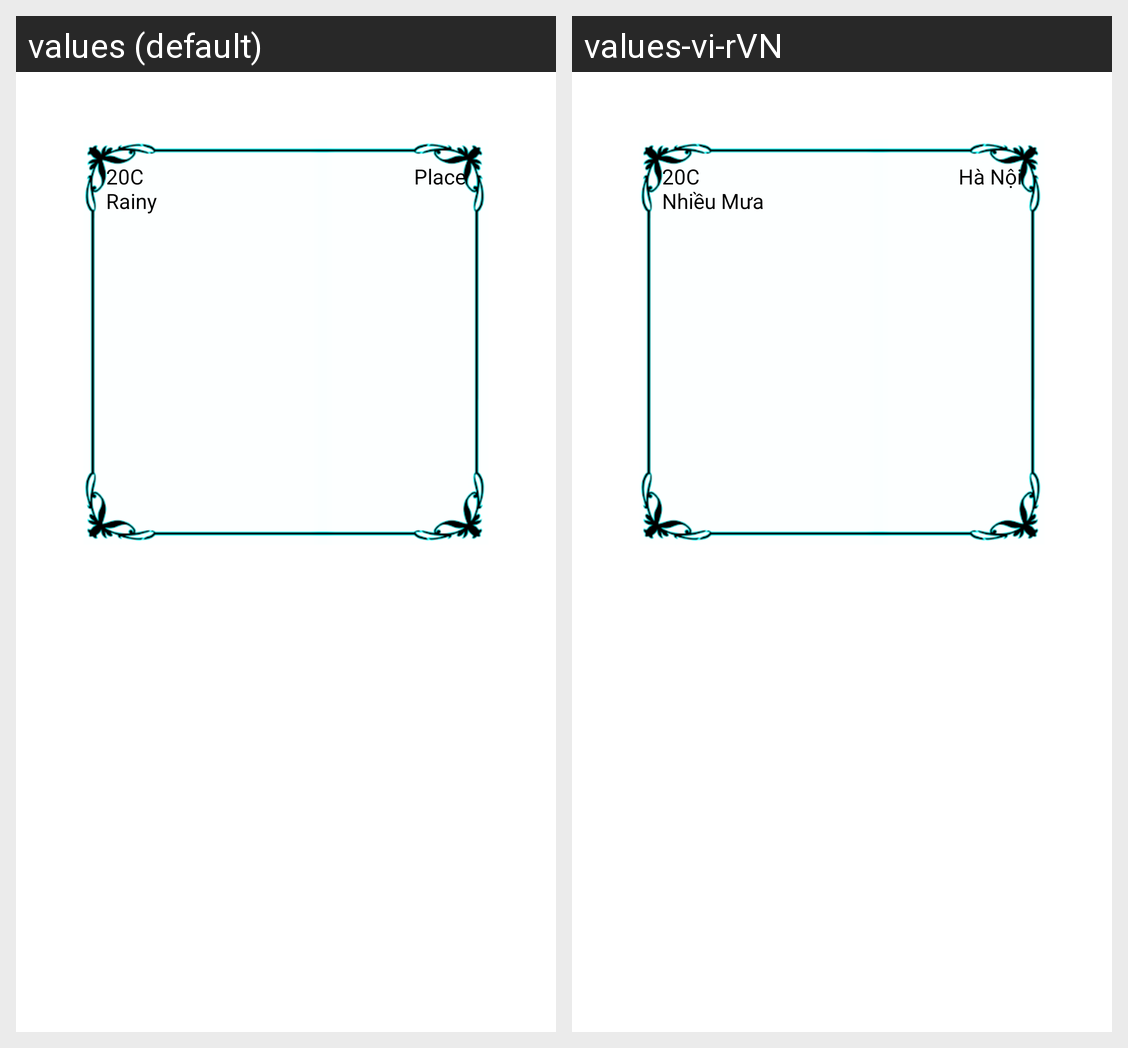

The same Android screen rendered under two of its app's locales, left to right. List the strings drawn on it with the default value and each locale's translation.
Android screen res/layout/fragment_weather.xml rendered under 2 locales, left to right: values (default), values-vi-rVN. Device: Nexus 5 (rendered at 1080×1920; each locale shown at half size, 540×960, under a caption strip naming it); theme Theme.USTHWeather.
Strings drawn on this screen, with the default value and each locale's value (text and hints the layout hard-codes, and strings that could not be matched under every locale, appear in the picture but are not listed):

weather_info
  values: 20C
      Rainy
  values-vi-rVN: 20C
      Nhiều Mưa

place_name
  values: Place
  values-vi-rVN: Hà Nội
